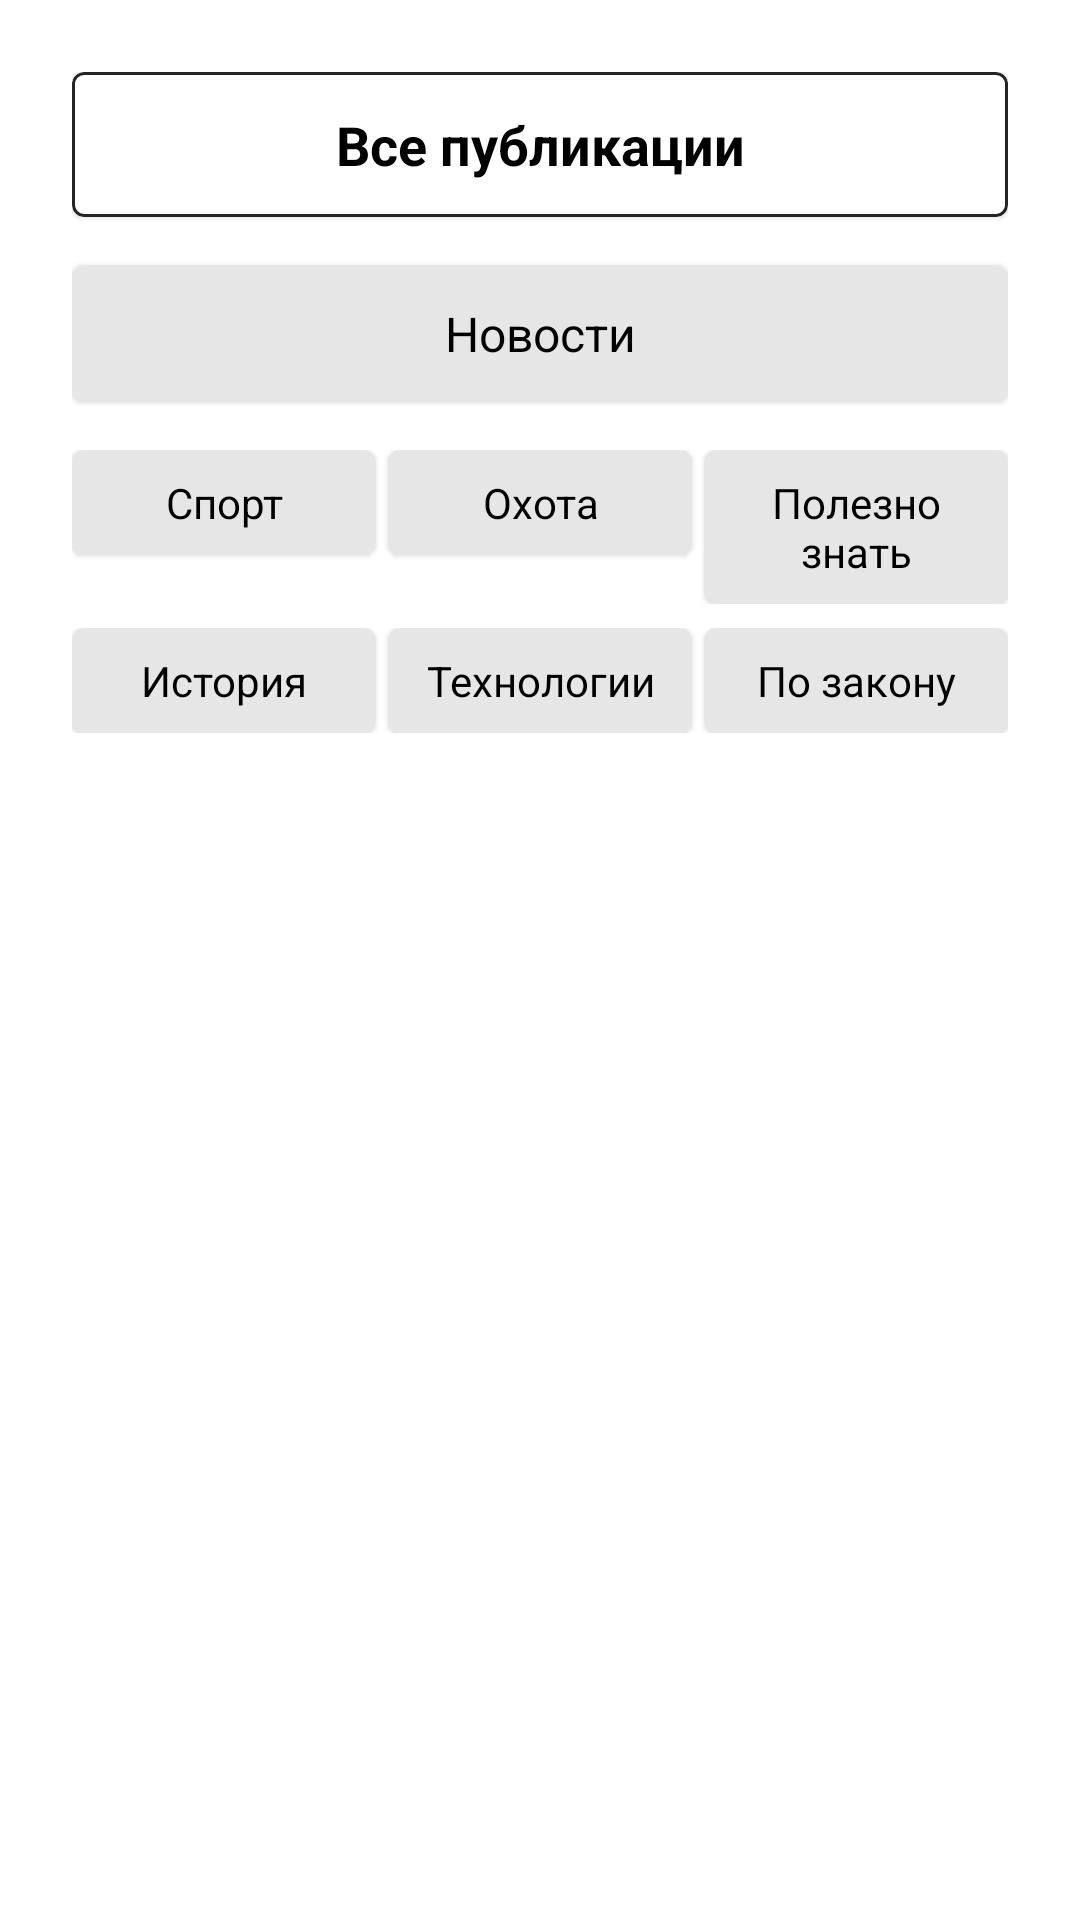

Here is an Android app screen rendered from its layout file. Give the layout XML and the strings, colors and styles it references.
<!-- AndroidManifest.xml: application theme Theme.GunMedia -->
<!-- res/layout/bottom_sheet_filter.xml -->
<?xml version="1.0" encoding="utf-8"?>
<LinearLayout xmlns:android="http://schemas.android.com/apk/res/android"
    xmlns:app="http://schemas.android.com/apk/res-auto"
    android:layout_width="match_parent"
    android:layout_height="wrap_content"
    android:orientation="vertical"
    android:padding="24dp"
    android:background="#FFFFFF">

    
    <com.google.android.material.card.MaterialCardView
        android:id="@+id/all_publications"
        android:layout_width="match_parent"
        android:layout_height="wrap_content"
        android:layout_marginBottom="16dp"
        app:strokeColor="#252527"
        app:strokeWidth="1dp"
        app:cardCornerRadius="4dp"
        android:clickable="true"
        android:focusable="true"
        android:background="?attr/selectableItemBackground">

        <TextView
            android:layout_width="match_parent"
            android:layout_height="wrap_content"
            android:text="Все публикации"
            android:textSize="18sp"
            android:textStyle="bold"
            android:gravity="center"
            android:padding="12dp"/>
    </com.google.android.material.card.MaterialCardView>

    
    <com.google.android.material.card.MaterialCardView
        android:id="@+id/news"
        android:layout_width="match_parent"
        android:layout_height="wrap_content"
        android:layout_marginBottom="16dp"
        app:cardCornerRadius="4dp"
        android:clickable="true"
        android:focusable="true"
        android:background="?attr/selectableItemBackground">

        <TextView
            android:layout_width="match_parent"
            android:layout_height="wrap_content"
            android:text="Новости"
            android:textSize="16sp"
            android:gravity="center"
            android:background="#E6E6E6"
            android:padding="12dp"/>
    </com.google.android.material.card.MaterialCardView>

    
    <TableLayout
        android:layout_width="match_parent"
        android:layout_height="wrap_content"
        android:stretchColumns="*"
        android:shrinkColumns="*"
        android:layout_marginBottom="8dp">

        
        <TableRow
            android:layout_width="match_parent"
            android:layout_height="wrap_content"
            android:layout_marginBottom="8dp">

            <com.google.android.material.card.MaterialCardView
                android:id="@+id/tag_sport"
                android:layout_width="0dp"
                android:layout_height="wrap_content"
                android:layout_weight="1"
                android:layout_marginEnd="4dp"
                app:cardCornerRadius="4dp"
                android:clickable="true"
                android:focusable="true"
                android:background="?attr/selectableItemBackground">

                <TextView
                    android:layout_width="match_parent"
                    android:layout_height="wrap_content"
                    android:text="Спорт"
                    android:textSize="14sp"
                    android:gravity="center"
                    android:background="#E6E6E6"
                    android:padding="8dp"/>
            </com.google.android.material.card.MaterialCardView>

            <com.google.android.material.card.MaterialCardView
                android:id="@+id/tag_hunting"
                android:layout_width="0dp"
                android:layout_height="wrap_content"
                android:layout_weight="1"
                android:layout_marginEnd="4dp"
                app:cardCornerRadius="4dp"
                android:clickable="true"
                android:focusable="true"
                android:background="?attr/selectableItemBackground">

                <TextView
                    android:layout_width="match_parent"
                    android:layout_height="wrap_content"
                    android:text="Охота"
                    android:textSize="14sp"
                    android:gravity="center"
                    android:background="#E6E6E6"
                    android:padding="8dp"/>
            </com.google.android.material.card.MaterialCardView>

            <com.google.android.material.card.MaterialCardView
                android:id="@+id/tag_useful"
                android:layout_width="0dp"
                android:layout_height="wrap_content"
                android:layout_weight="1"
                app:cardCornerRadius="4dp"
                android:clickable="true"
                android:focusable="true"
                android:background="?attr/selectableItemBackground">

                <TextView
                    android:layout_width="match_parent"
                    android:layout_height="wrap_content"
                    android:text="Полезно знать"
                    android:textSize="14sp"
                    android:gravity="center"
                    android:background="#E6E6E6"
                    android:padding="8dp"/>
            </com.google.android.material.card.MaterialCardView>
        </TableRow>

        
        <TableRow
            android:layout_width="match_parent"
            android:layout_height="wrap_content">

            <com.google.android.material.card.MaterialCardView
                android:id="@+id/tag_history"
                android:layout_width="0dp"
                android:layout_height="wrap_content"
                android:layout_weight="1"
                android:layout_marginEnd="4dp"
                app:cardCornerRadius="4dp"
                android:clickable="true"
                android:focusable="true"
                android:background="?attr/selectableItemBackground">

                <TextView
                    android:layout_width="match_parent"
                    android:layout_height="wrap_content"
                    android:text="История"
                    android:textSize="14sp"
                    android:gravity="center"
                    android:background="#E6E6E6"
                    android:padding="8dp"/>
            </com.google.android.material.card.MaterialCardView>

            <com.google.android.material.card.MaterialCardView
                android:id="@+id/tag_tech"
                android:layout_width="0dp"
                android:layout_height="wrap_content"
                android:layout_weight="1"
                android:layout_marginEnd="4dp"
                app:cardCornerRadius="4dp"
                android:clickable="true"
                android:focusable="true"
                android:background="?attr/selectableItemBackground">

                <TextView
                    android:layout_width="match_parent"
                    android:layout_height="wrap_content"
                    android:text="Технологии"
                    android:textSize="14sp"
                    android:background="#E6E6E6"
                    android:gravity="center"
                    android:padding="8dp"/>
            </com.google.android.material.card.MaterialCardView>

            <com.google.android.material.card.MaterialCardView
                android:id="@+id/tag_law"
                android:layout_width="0dp"
                android:layout_height="wrap_content"
                android:layout_weight="1"
                app:cardCornerRadius="4dp"
                android:clickable="true"
                android:focusable="true"
                android:background="?attr/selectableItemBackground">

                <TextView
                    android:layout_width="match_parent"
                    android:layout_height="wrap_content"
                    android:text="По закону"
                    android:textSize="14sp"
                    android:gravity="center"
                    android:background="#E6E6E6"
                    android:padding="8dp"/>
            </com.google.android.material.card.MaterialCardView>
        </TableRow>
    </TableLayout>
</LinearLayout>
<!-- resources referenced by this layout -->
<resources>
  <style name="Theme.GunMedia" parent="Theme.MaterialComponents.DayNight.DarkActionBar">
          
          <item name="colorPrimary">@color/colorPrimary</item>
          <item name="colorPrimaryDark">@color/colorPrimaryDark</item>
          <item name="colorOnPrimary">@color/white</item>
  
          
          <item name="colorSecondary">@color/colorAccent</item>
          <item name="colorSecondaryVariant">@color/colorPrimaryDark</item>
          <item name="colorOnSecondary">@color/black</item>
  
          
          <item name="android:statusBarColor">?attr/colorPrimaryVariant</item>
  
          
          <item name="android:windowBackground">@color/white</item>
  
          
          <item name="android:textColor">@color/black</item>
          <item name="android:textColorPrimary">@color/black</item>
          <item name="android:textColorSecondary">@color/dark_gray</item>
  
          
          <item name="android:windowLightStatusBar" tools:targetApi="m">true</item>
  
          
          <item name="windowActionBar">false</item>
          <item name="windowNoTitle">true</item>
      </style>
  <color name="colorPrimary">#FF0000</color>
  <color name="colorPrimaryDark">#CC0000</color>
  <color name="white">#FFFFFFFF</color>
  <color name="colorAccent">#252527</color>
  <color name="black">#FF000000</color>
  <color name="dark_gray">#333333</color>
</resources>
